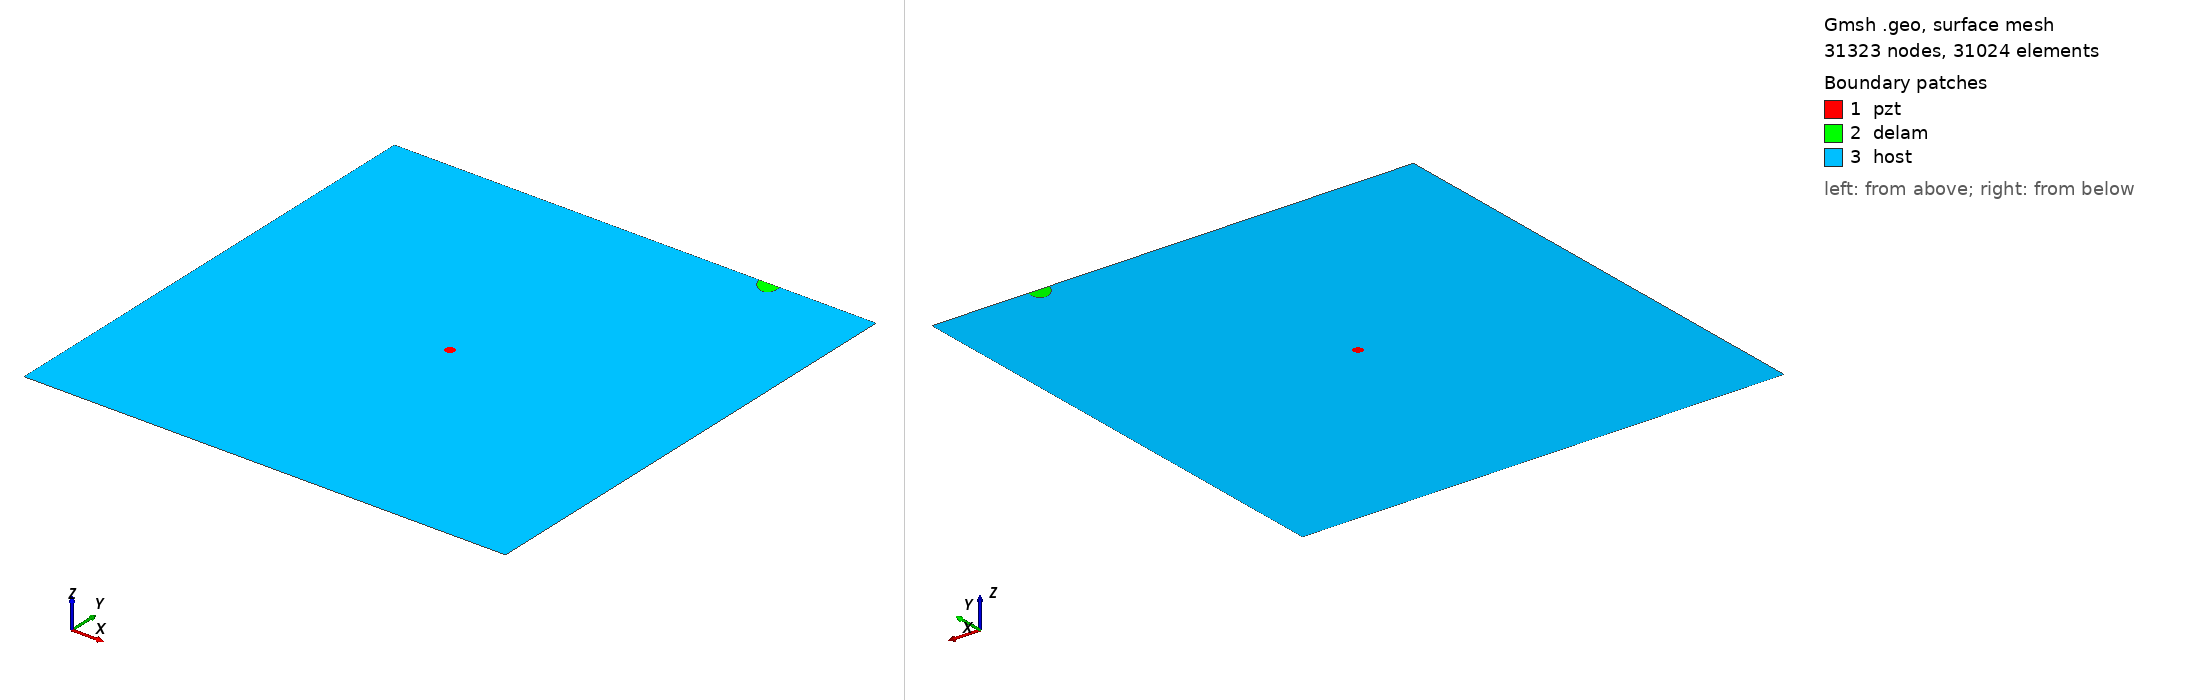

Gmsh geometry script, surface-meshed: 31323 nodes, 31024 surface elements. Boundary patches (legend numbers): 1 pzt, 2 delam, 3 host. Left view from above one corner, right view from below the opposite corner. Legend entries are the model's physical surfaces. The drawing asked Gmsh for element sizes between 1% and 20% of the model's largest extent; the script's own settings can give other sizes.

=== m2_436_delam1_position_no_98_a_15mm_b_10mm_angle_120.geo (drawn) ===
SetFactory("OpenCASCADE");
L=0.500000; 
W=0.500000; 
a=0.015000; 
b=0.010000; 
x=0.388889; 
y=0.500000; 
alpha=0.666667 *Pi; 
r=0.005000; 
xpzt=0.250000; 
ypzt=0.250000; 
//+
Point(1) = {0, 0, 0, 1.0};
//+
Point(2) = {L, 0, 0, 1.0};
//+
Point(3) = {L, W, 0, 1.0};
//+
Point(4) = {0, W, 0, 1.0};
//+
Line(1) = {1, 2};
//+
Line(2) = {2, 3};
//+
Line(3) = {3, 4};
//+
Line(4) = {4, 1};
//+
Circle(5) = {xpzt, ypzt, -0, r, 0, 2*Pi};
//+
Ellipse(6) = {x, y, -0, a, b, 0, 2*Pi};
//+
Rotate {{0, 0, 1}, {x, y, 0}, alpha} {
  Curve{6}; 
}
//+
BooleanDifference{ Curve{6}; Delete; }{ Curve{3}; }
//+
Delete {
  Curve{6}; 
}
//+
Delete {
  Curve{3}; 
}
//+
Line(9) = {7, 8};
//+
Line(10) = {3, 8};
//+
Line(11) = {7, 4};
//+
Curve Loop(1) = {5};
//+
Plane Surface(1) = {1};
//+
Curve Loop(2) = {9, 7};
//+
Plane Surface(2) = {2};
//+
Curve Loop(3) = {10, -7, 11, 4, 1, 2};
//+
Curve Loop(4) = {5};
//+
Plane Surface(3) = {3, 4};
//+
Point(9) = {xpzt, ypzt, 0, 1.0};
//+
Point{9} In Surface {1};// mesh node at centre of pzt
//+
Physical Surface("pzt") = {1};
//+
Physical Surface("delam") = {2};
//+
Physical Surface("host") = {3};

Mesh.Algorithm = 6; // Frontal
Mesh.CharacteristicLengthFactor = 0.070000;
Mesh.CharacteristicLengthMin = 0.001000;
Mesh.CharacteristicLengthMax = 0.200000;
Mesh.RecombineAll = 1; // Apply recombination algorithm
Mesh.SubdivisionAlgorithm = 1; // 1: all quadrangles
Mesh.Smoothing = 1;
